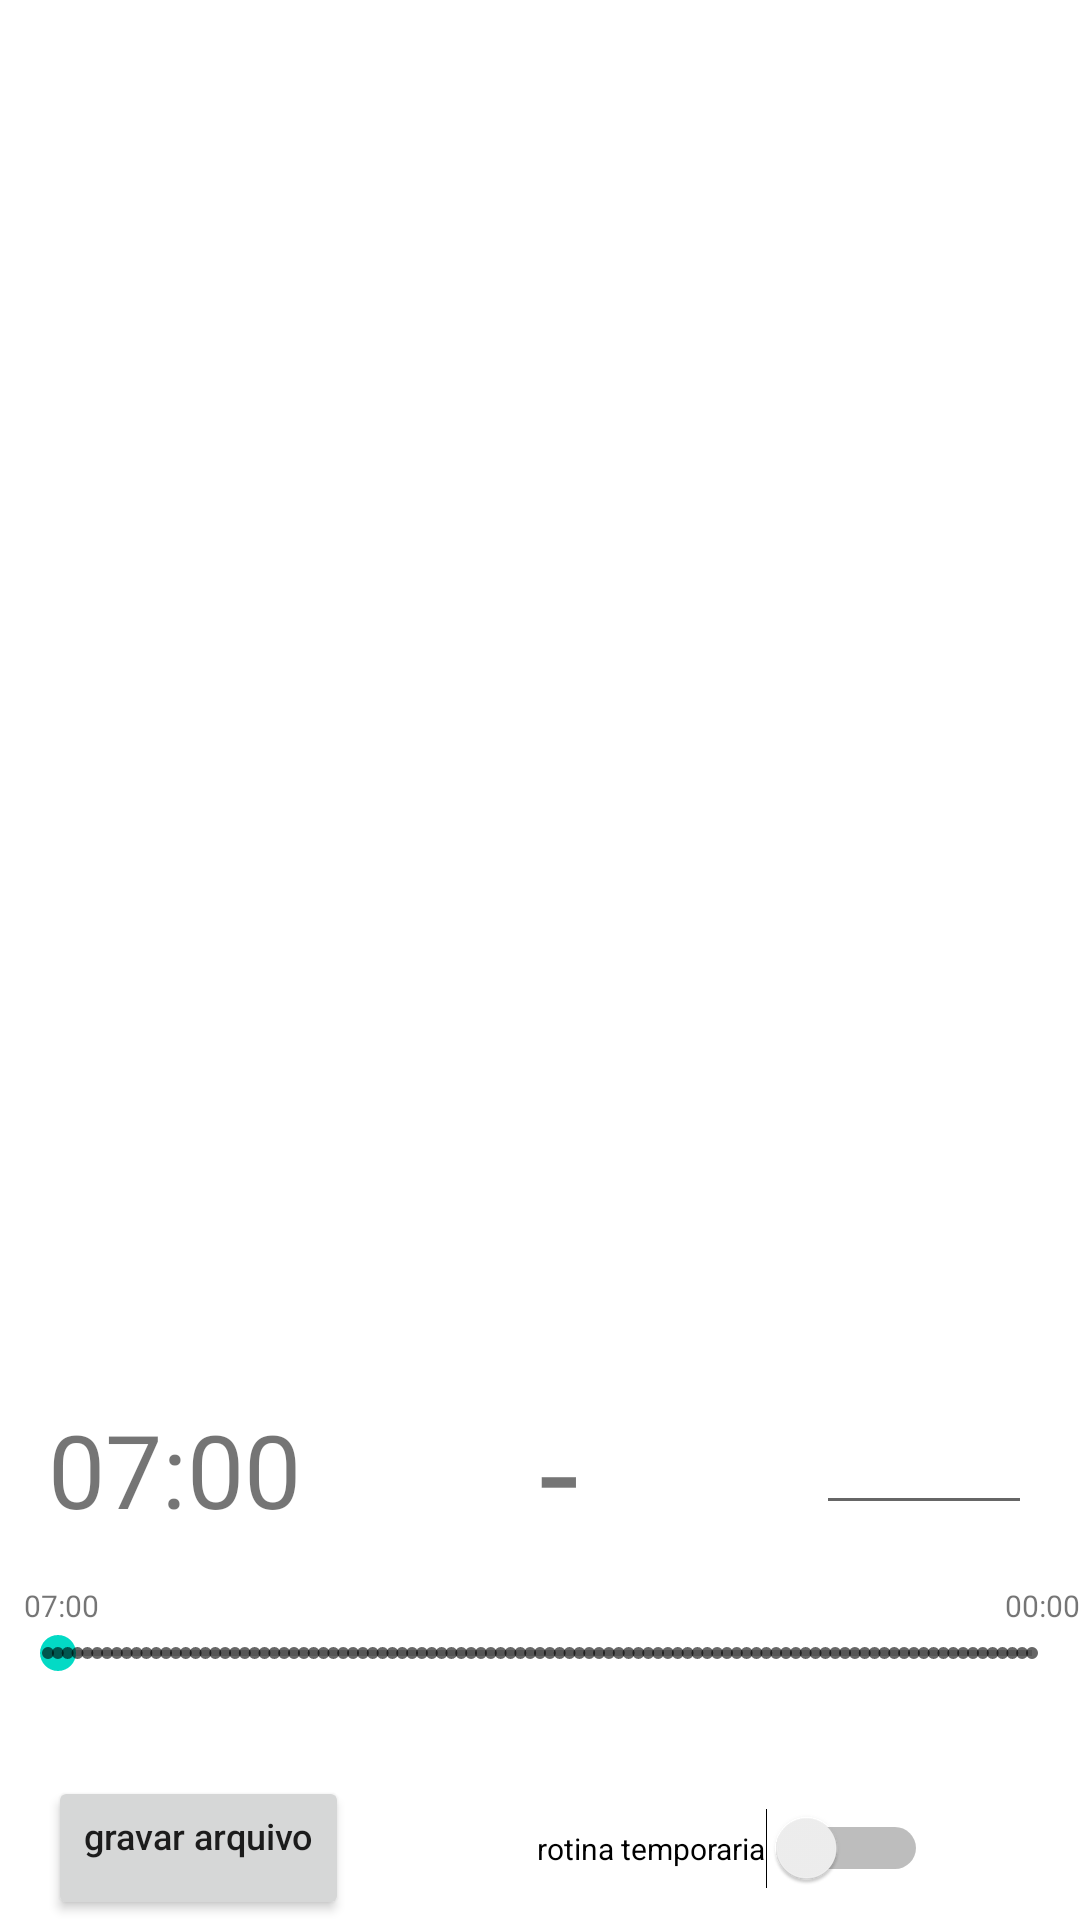

The Android layout XML behind this screen, and the referenced resources:
<!-- AndroidManifest.xml: application theme Theme.Dk_tp1 -->
<!-- res/layout/main_fragment.xml -->
<?xml version="1.0" encoding="utf-8"?>
<androidx.constraintlayout.widget.ConstraintLayout xmlns:android="http://schemas.android.com/apk/res/android"
    xmlns:app="http://schemas.android.com/apk/res-auto"
    xmlns:tools="http://schemas.android.com/tools"
    android:id="@+id/main"
    android:layout_width="match_parent"
    android:layout_height="match_parent"
    tools:context=".ui.main.MainFragment">


    <androidx.viewpager2.widget.ViewPager2
        android:id="@+id/viewpgr"
        android:layout_width="0dp"
        android:layout_height="0dp"
        android:layout_marginStart="16dp"
        android:layout_marginEnd="16dp"
        android:layout_marginBottom="16dp"
        app:layout_constraintBottom_toTopOf="@+id/hora_selecionada"
        app:layout_constraintEnd_toEndOf="parent"
        app:layout_constraintStart_toStartOf="parent"
        app:layout_constraintTop_toTopOf="parent" />

    <TextView
        android:id="@+id/hora_selecionada"
        android:layout_width="wrap_content"
        android:layout_height="wrap_content"
        android:layout_marginStart="16dp"
        android:layout_marginBottom="16dp"
        android:text="07:00"
        android:textSize="34sp"
        app:layout_constraintBottom_toTopOf="@+id/horarios_inicio"
        app:layout_constraintStart_toStartOf="parent" />

    <TextView
        android:id="@+id/horarios_inicio"
        android:layout_width="0dp"
        android:layout_height="wrap_content"
        android:layout_marginStart="8dp"
        android:text="@string/horarios"
        android:textSize="10sp"
        app:layout_constraintBottom_toTopOf="@+id/seekBar"
        app:layout_constraintStart_toStartOf="parent" />

    <TextView
        android:id="@+id/horarios_inicio2"
        android:layout_width="0dp"
        android:layout_height="wrap_content"
        android:text="00:00"
        android:textSize="10sp"
        app:layout_constraintBottom_toTopOf="@+id/seekBar"
        app:layout_constraintEnd_toEndOf="parent" />

    <Switch
        android:id="@+id/rotina_temp_switch"
        android:layout_width="wrap_content"
        android:layout_height="wrap_content"
        android:layout_marginStart="12dp"
        android:text="@string/rotina_temporaria"
        android:textSize="10sp"
        app:layout_constraintBottom_toBottomOf="@+id/btn_gravar"
        app:layout_constraintEnd_toEndOf="parent"
        app:layout_constraintStart_toEndOf="@+id/btn_gravar"
        app:layout_constraintTop_toTopOf="@+id/btn_gravar" />

    <EditText
        android:id="@+id/txt_hora_fim"
        android:layout_width="72dp"
        android:layout_height="wrap_content"
        android:layout_marginEnd="16dp"
        android:ems="10"
        android:inputType="time"
        app:layout_constraintEnd_toEndOf="parent"
        app:layout_constraintTop_toTopOf="@+id/hora_selecionada" />

    <TextView
        android:id="@+id/textView2"
        android:layout_width="wrap_content"
        android:layout_height="wrap_content"
        android:layout_marginBottom="16dp"
        android:text="-"
        android:textSize="48sp"
        app:layout_constraintBottom_toTopOf="@+id/horarios_inicio"
        app:layout_constraintEnd_toStartOf="@+id/txt_hora_fim"
        app:layout_constraintStart_toEndOf="@+id/hora_selecionada"
        app:layout_constraintTop_toTopOf="@+id/hora_selecionada" />

    <Button
        android:id="@+id/btn_gravar"
        android:layout_width="wrap_content"
        android:layout_height="wrap_content"
        android:layout_marginStart="16dp"
        android:paddingTop="2dp"
        android:text="gravar arquivo"
        android:textAllCaps="false"
        android:textSize="12sp"
        app:layout_constraintBottom_toBottomOf="parent"
        app:layout_constraintStart_toStartOf="parent" />

    <SeekBar
        android:id="@+id/seekBar"
        style="@style/Widget.AppCompat.SeekBar.Discrete"
        android:layout_width="match_parent"
        android:layout_height="wrap_content"
        android:layout_marginBottom="32dp"

        android:progress="1"
        app:layout_constraintBottom_toTopOf="@+id/btn_gravar"
        tools:layout_editor_absoluteX="-6dp" />


</androidx.constraintlayout.widget.ConstraintLayout>
<!-- resources referenced by this layout -->
<resources>
  <string name="horarios">07:00</string>
  <string name="rotina_temporaria">rotina temporaria</string>
  <style name="Theme.Dk_tp1" parent="Theme.MaterialComponents.DayNight.DarkActionBar">
          
          <item name="colorPrimary">@color/purple_500</item>
          <item name="colorPrimaryVariant">@color/purple_700</item>
          <item name="colorOnPrimary">@color/white</item>
          
          <item name="colorSecondary">@color/teal_200</item>
          <item name="colorSecondaryVariant">@color/teal_700</item>
          <item name="colorOnSecondary">@color/black</item>
          
          <item name="android:statusBarColor" tools:targetApi="l">?attr/colorPrimaryVariant</item>
          
      </style>
  <!-- not gathered from this repository: default colours our renderer supplied (Android Studio template values) -->
  <color name="purple_500">#FF6200EE</color>
  <color name="purple_700">#FF3700B3</color>
  <color name="teal_200">#FF03DAC5</color>
  <color name="teal_700">#FF018786</color>
  <color name="black">#FF000000</color>
  <color name="white">#FFFFFFFF</color>
</resources>
